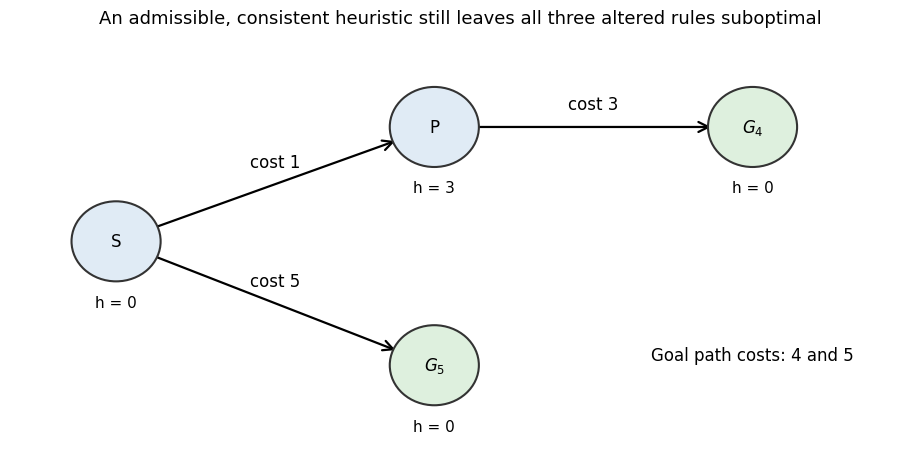

Here is the Python script that generated this plot: (Note: this script raises an exception after producing the figure.)
"""Original solution diagram; Python 3.14, NumPy 2.3.5, Matplotlib 3.10.7.
Run from the desired PNG output directory. No external image inputs.
"""
from pathlib import Path
import io
import os
import numpy as np
import matplotlib
matplotlib.use("Agg")
import matplotlib.pyplot as plt
from matplotlib.patches import Circle, FancyArrowPatch
plt.rcParams.update({"font.family": "DejaVu Sans", "font.size": 12, "figure.facecolor": "white", "axes.facecolor": "white", "savefig.facecolor": "white", "savefig.transparent": False})

fig, ax = plt.subplots(figsize=(9.1, 4.5), layout="constrained")
pos={"S":(0,0), "P":(3,1.2), "G4":(6,1.2), "G5":(3,-1.3)}
for a,b,c in [("S","P",1),("P","G4",3),("S","G5",5)]:
    x,y=pos[a];xx,yy=pos[b]
    ax.add_patch(FancyArrowPatch((x,y),(xx,yy),shrinkA=30,shrinkB=30,arrowstyle="->",mutation_scale=18,lw=1.6))
    ax.text((x+xx)/2,(y+yy)/2+0.18,f"cost {c}",ha="center")
for key,(x,y) in pos.items():
    color="#def0de" if key.startswith("G") else "#e0ebf5"
    ax.add_patch(Circle((x,y),.42,facecolor=color,edgecolor="0.2",lw=1.5))
    ax.text(x,y,{"S":"S","P":"P","G4":r"$G_4$","G5":r"$G_5$"}[key],ha="center",va="center")
    h=3 if key=="P" else 0
    ax.text(x,y-.69,f"h = {h}",ha="center",fontsize=11)
ax.text(6,-1.25,"Goal path costs: 4 and 5",ha="center",fontsize=12)
ax.set(xlim=(-1,7.5),ylim=(-2.2,2.2))
ax.axis("off")
ax.set_title("An admissible, consistent heuristic still leaves all three altered rules suboptimal",fontsize=13)

buffer = io.BytesIO()
fig.savefig(buffer, format="png", dpi=160, facecolor="white", transparent=False, metadata={"Software":"Matplotlib"})
output = Path(Path(__file__).with_suffix(".png").name)
temporary = output.with_suffix(".png.tmp")
temporary.write_bytes(buffer.getvalue())
os.replace(temporary, output)
plt.close(fig)
